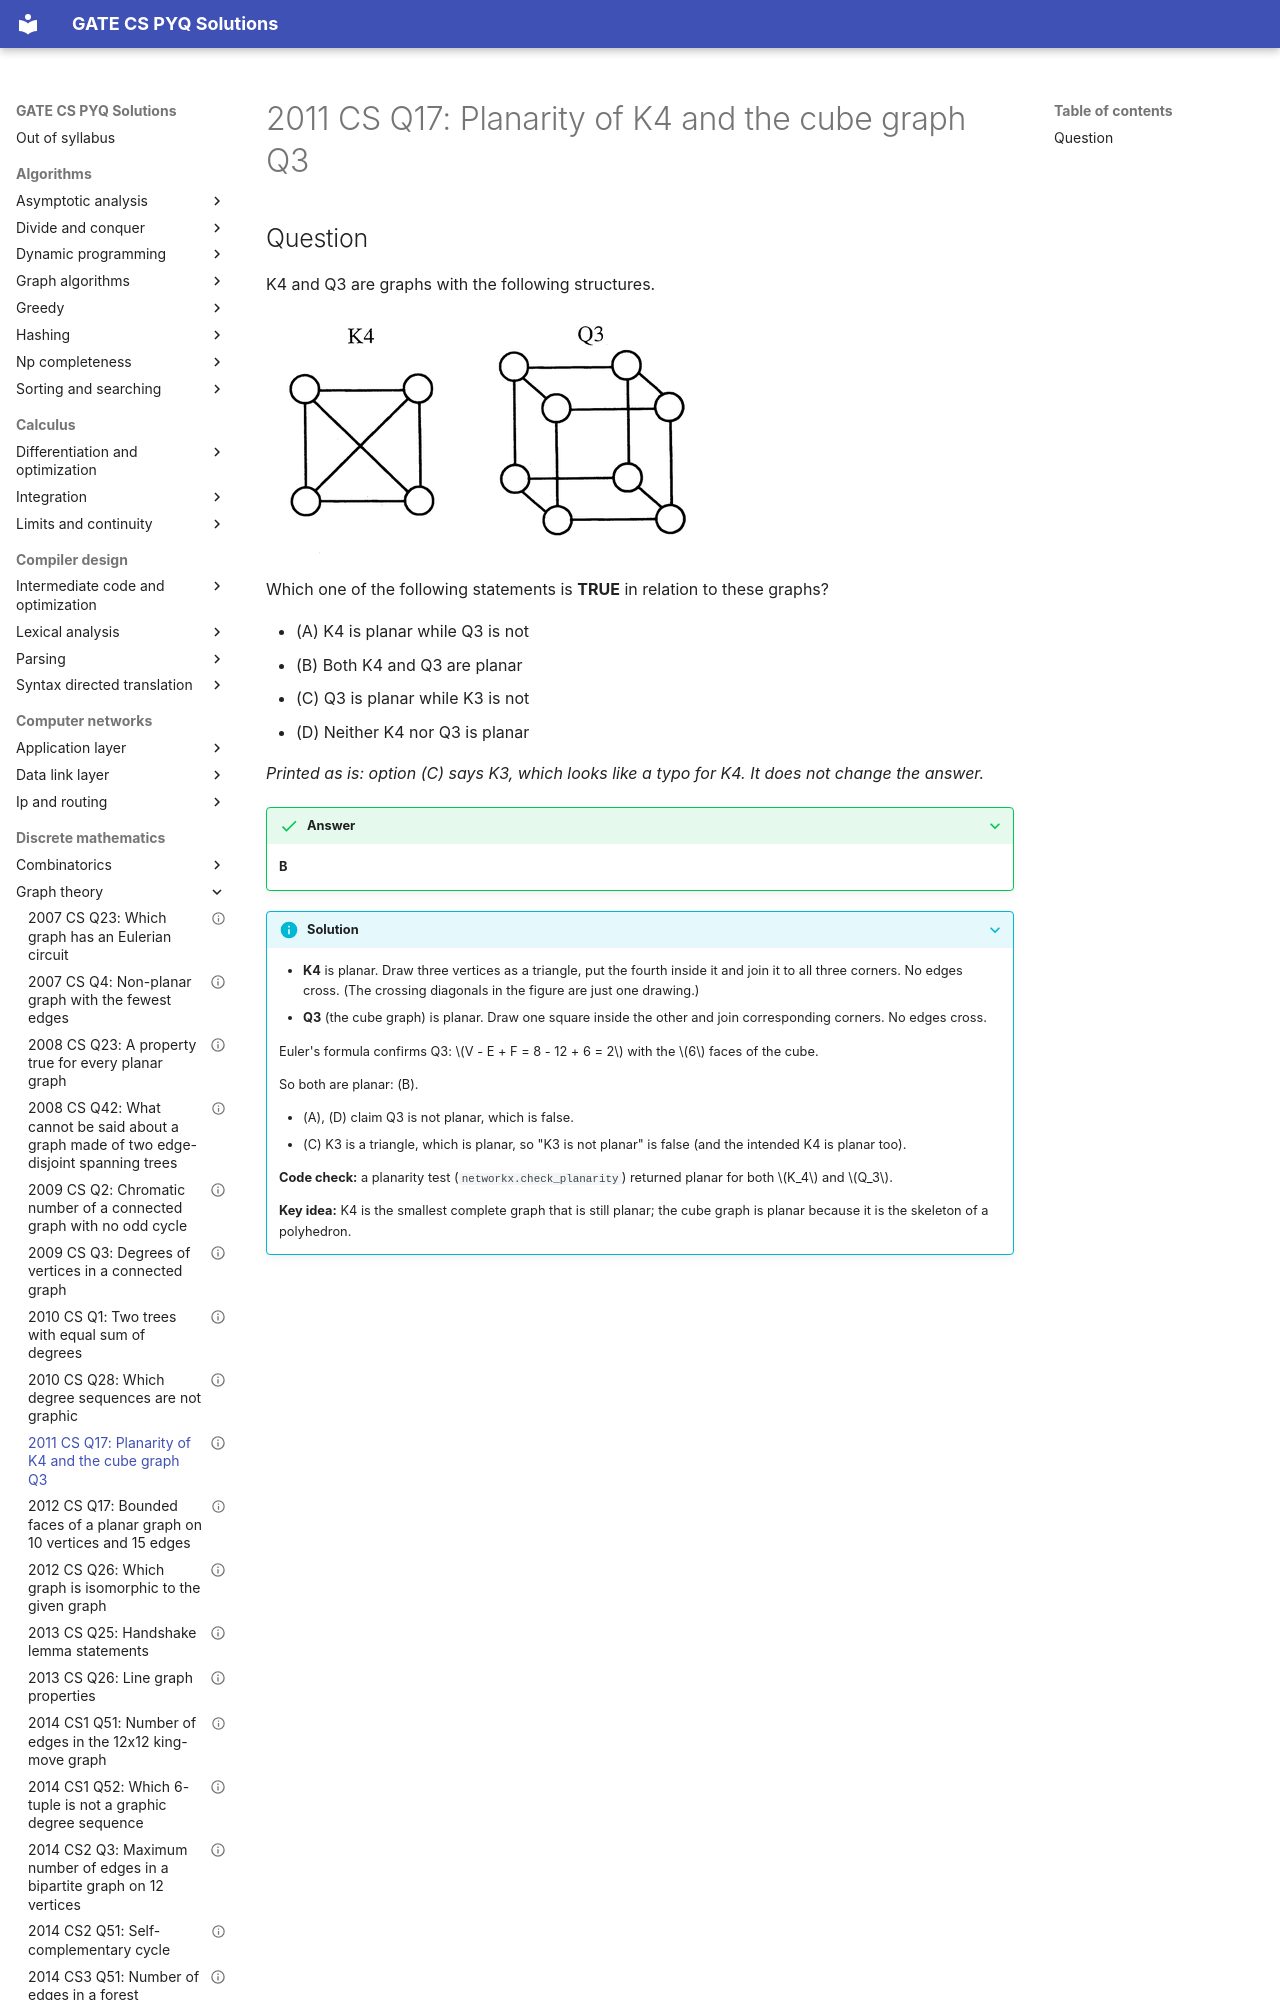

repository: saheenusman/GATE-PYQs · page: discrete-mathematics/graph-theory/2011-set1-q17/index.html · generator: mkdocs

---
title: "2011 CS Q17: Planarity of K4 and the cube graph Q3"
year: 2011
set: 1
paper: CS
q_no: 17
subject: discrete-mathematics
topic: graph-theory
also: []
marks: 1
type: MCQ
official_answer: "B"
status: verified
---

# 2011 CS Q17: Planarity of K4 and the cube graph Q3
